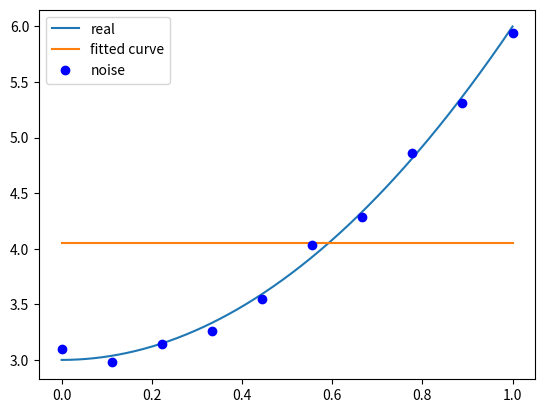

Reproduce this figure in Python.
'''
Description: 
Version: 2.0
[redacted]
Date: 2021-07-19 23:52:12
[redacted]
LastEditTime: 2021-07-20 00:00:42
'''
import numpy as np
import scipy as sp
from scipy.optimize import leastsq
import matplotlib.pyplot as plt


# 目标函数
def real_func(x):
    return 3 * x**2 + 3


# 多项式
def fit_func(p, x):
    f = np.poly1d(p)
    return f(x)


# 残差
def residuals_func(p, x, y):
    return fit_func(p, x) - y


# 十个点
x = np.linspace(0, 1, 10)
x_points = np.linspace(0, 1, 1000)
# 加上正态分布噪音的目标函数的值
y_ = real_func(x)
y = [np.random.normal(0, 0.1) + y1 for y1 in y_]


def fitting(M=0):
    """
    M    为 多项式的次数
    """
    # 随机初始化多项式参数
    p_init = np.random.rand(M + 1)
    # 最小二乘法
    p_lsq = leastsq(residuals_func, p_init, args=(x, y))
    print('Fitting Parameters:', p_lsq[0])

    # 可视化
    plt.plot(x_points, real_func(x_points), label='real')
    plt.plot(x_points, fit_func(p_lsq[0], x_points), label='fitted curve')
    plt.plot(x, y, 'bo', label='noise')
    plt.legend()
    plt.show()
    return p_lsq


p_lsq_0 = fitting(M=0)